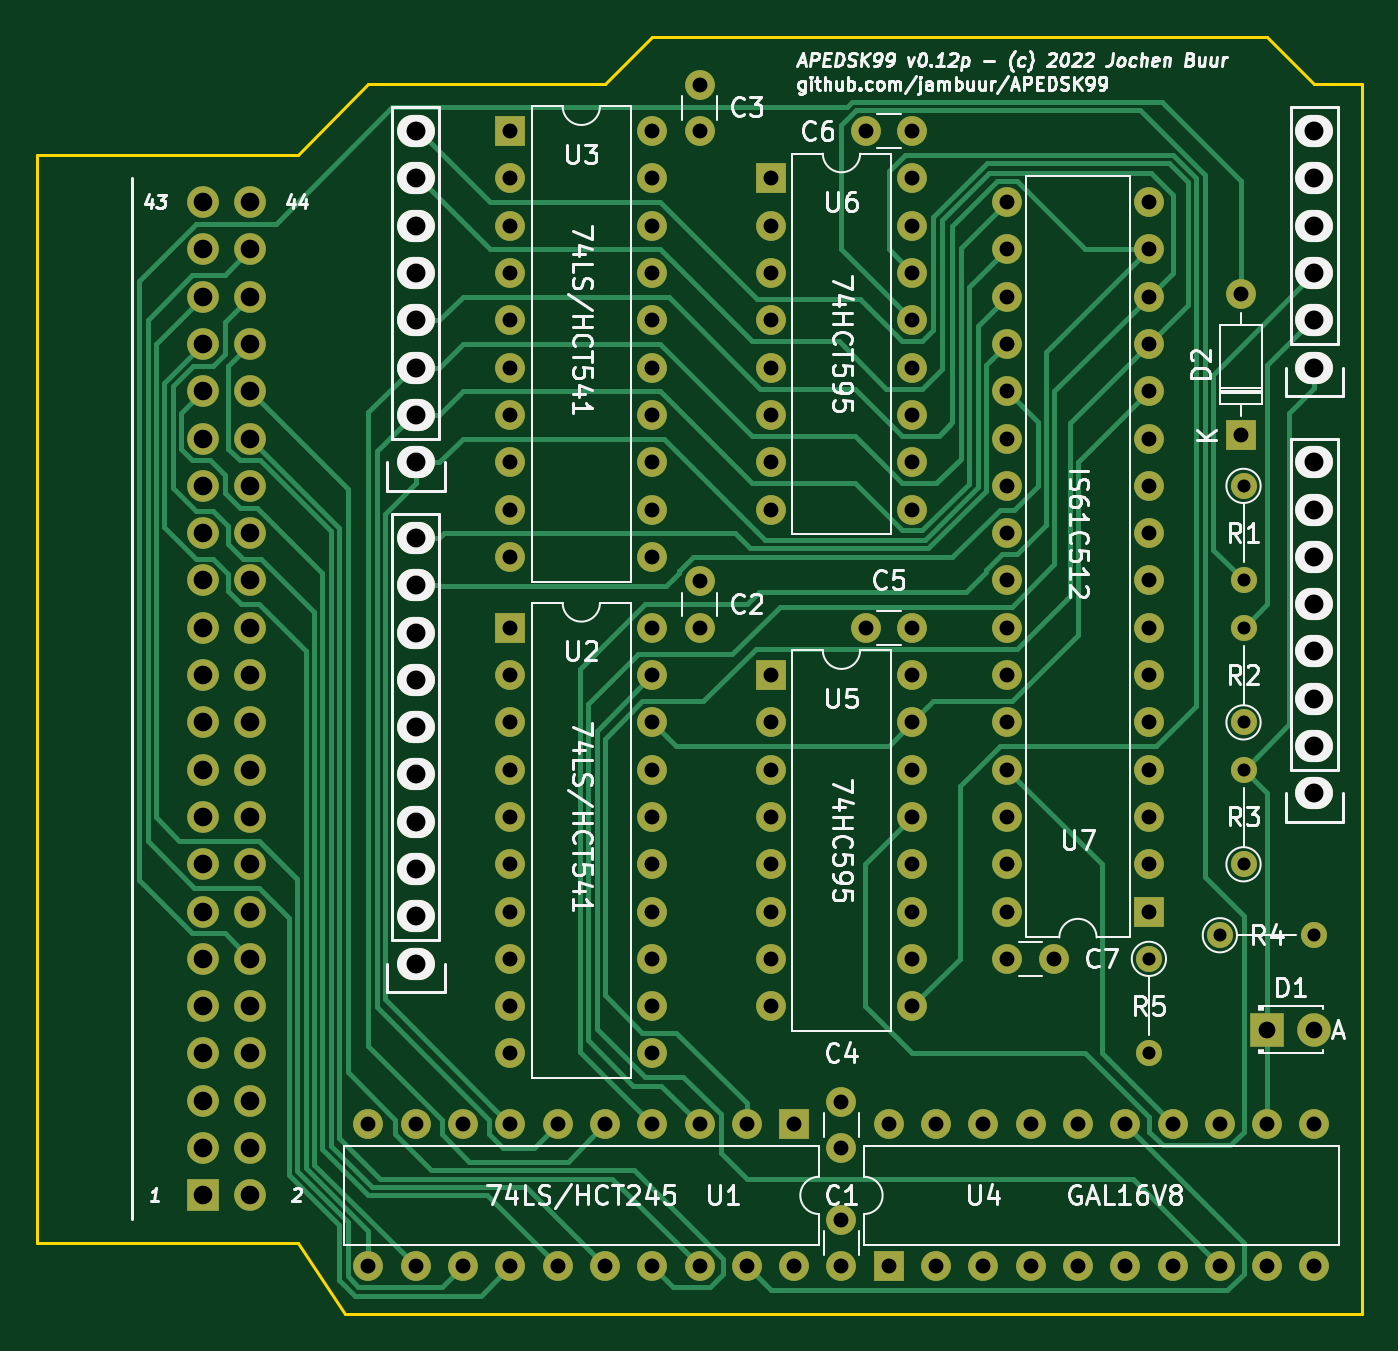
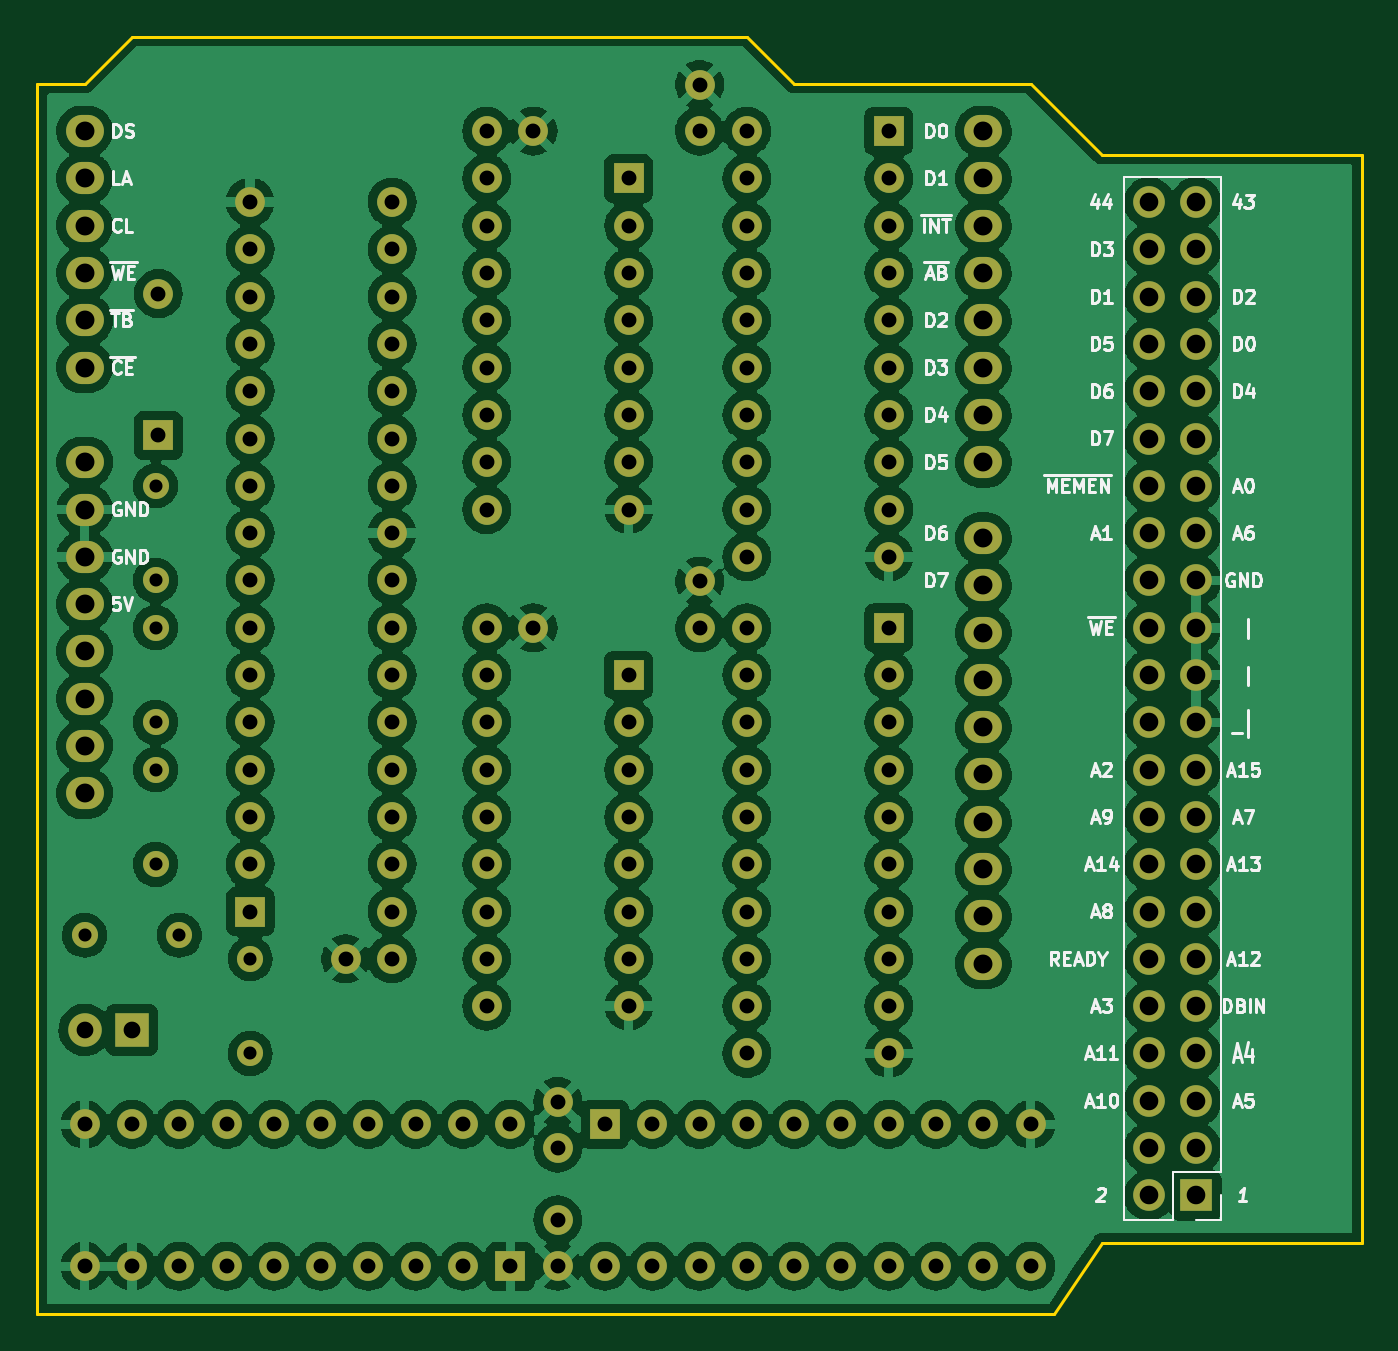
Circuit board: 9 layer files. Board 71.1 x 68.6 mm.
- bottom_mask: APEDSK-AU-B_Mask.gbs (7271 bytes)
- bottom_silk: APEDSK-AU-B_Silkscreen.gbo (32196 bytes)
- bottom_copper: APEDSK-AU-Bottom-GND.gbl (513779 bytes)
- outline: APEDSK-AU-Edge_Cuts.gm1 (1392 bytes)
- top_mask: APEDSK-AU-F_Mask.gts (7271 bytes)
- top_silk: APEDSK-AU-F_Silkscreen.gto (54753 bytes)
- drill: APEDSK-AU-NPTH.drl (276 bytes)
- drill: APEDSK-AU-PTH.drl (4924 bytes)
- top_copper: APEDSK-AU-Top-Data.gtl (25170 bytes)

=== bottom_mask: APEDSK-AU-B_Mask.gbs (7271 bytes, source omitted) ===
=== bottom_silk: APEDSK-AU-B_Silkscreen.gbo (32196 bytes, source omitted) ===
=== bottom_copper: APEDSK-AU-Bottom-GND.gbl (513779 bytes, source omitted) ===
=== outline: APEDSK-AU-Edge_Cuts.gm1 ===
G04 #@! TF.GenerationSoftware,KiCad,Pcbnew,(6.0.5)*
G04 #@! TF.CreationDate,2022-06-29T15:53:13+12:00*
G04 #@! TF.ProjectId,APEDSK-AU,41504544-534b-42d4-9155-2e6b69636164,rev?*
G04 #@! TF.SameCoordinates,Original*
G04 #@! TF.FileFunction,Profile,NP*
%FSLAX46Y46*%
G04 Gerber Fmt 4.6, Leading zero omitted, Abs format (unit mm)*
G04 Created by KiCad (PCBNEW (6.0.5)) date 2022-06-29 15:53:13*
%MOMM*%
%LPD*%
G01*
G04 APERTURE LIST*
G04 #@! TA.AperFunction,Profile*
%ADD10C,0.150000*%
G04 #@! TD*
G04 APERTURE END LIST*
D10*
X117348000Y-132715000D02*
X119888000Y-136525000D01*
X141478000Y-67945000D02*
X169418000Y-67945000D01*
X103378000Y-74295000D02*
X105918000Y-74295000D01*
X174498000Y-70485000D02*
X171958000Y-70485000D01*
X105918000Y-132715000D02*
X103378000Y-132715000D01*
X121158000Y-136525000D02*
X119888000Y-136525000D01*
X171958000Y-70485000D02*
X169418000Y-67945000D01*
X116078000Y-132715000D02*
X117348000Y-132715000D01*
X121158000Y-136525000D02*
X174498000Y-136525000D01*
X133858000Y-70485000D02*
X136398000Y-67945000D01*
X136398000Y-67945000D02*
X141478000Y-67945000D01*
X117348000Y-74295000D02*
X121158000Y-70485000D01*
X121158000Y-70485000D02*
X133858000Y-70485000D01*
X105918000Y-132715000D02*
X116078000Y-132715000D01*
X117348000Y-74295000D02*
X105918000Y-74295000D01*
X174498000Y-136525000D02*
X174498000Y-70485000D01*
X103378000Y-132715000D02*
X103378000Y-74295000D01*
M02*

=== top_mask: APEDSK-AU-F_Mask.gts (7271 bytes, source omitted) ===
=== top_silk: APEDSK-AU-F_Silkscreen.gto (54753 bytes, source omitted) ===
=== drill: APEDSK-AU-NPTH.drl ===
M48
; DRILL file {KiCad (6.0.5)} date Wed Jun 29 15:53:20 2022
; FORMAT={-:-/ absolute / metric / decimal}
; #@! TF.CreationDate,2022-06-29T15:53:20+12:00
; #@! TF.GenerationSoftware,Kicad,Pcbnew,(6.0.5)
; #@! TF.FileFunction,NonPlated,1,4,NPTH
FMAT,2
METRIC
%
G90
G05
T0
M30

=== drill: APEDSK-AU-PTH.drl ===
M48
; DRILL file {KiCad (6.0.5)} date Wed Jun 29 15:53:20 2022
; FORMAT={-:-/ absolute / metric / decimal}
; #@! TF.CreationDate,2022-06-29T15:53:20+12:00
; #@! TF.GenerationSoftware,Kicad,Pcbnew,(6.0.5)
; #@! TF.FileFunction,Plated,1,4,PTH
FMAT,2
METRIC
; #@! TA.AperFunction,Plated,PTH,ComponentDrill
T1C0.700
; #@! TA.AperFunction,Plated,PTH,ComponentDrill
T2C0.800
; #@! TA.AperFunction,Plated,PTH,ComponentDrill
T3C0.900
; #@! TA.AperFunction,Plated,PTH,ComponentDrill
T4C1.000
; #@! TA.AperFunction,Plated,PTH,ComponentDrill
T5C1.016
%
G90
G05
T1
X163.068Y-117.475
X163.068Y-122.555
X166.878Y-116.205
X168.148Y-92.075
X168.148Y-97.155
X168.148Y-99.695
X168.148Y-104.775
X168.148Y-107.315
X168.148Y-112.395
X171.958Y-116.205
T2
X121.158Y-126.365
X121.158Y-133.985
X123.698Y-126.365
X123.698Y-133.985
X126.238Y-126.365
X126.238Y-133.985
X128.778Y-73.025
X128.778Y-75.565
X128.778Y-78.105
X128.778Y-80.645
X128.778Y-83.185
X128.778Y-85.725
X128.778Y-88.265
X128.778Y-90.805
X128.778Y-93.345
X128.778Y-95.885
X128.778Y-99.695
X128.778Y-102.235
X128.778Y-104.775
X128.778Y-107.315
X128.778Y-109.855
X128.778Y-112.395
X128.778Y-114.935
X128.778Y-117.475
X128.778Y-120.015
X128.778Y-122.555
X128.778Y-126.365
X128.778Y-133.985
X131.318Y-126.365
X131.318Y-133.985
X133.858Y-126.365
X133.858Y-133.985
X136.398Y-73.025
X136.398Y-75.565
X136.398Y-78.105
X136.398Y-80.645
X136.398Y-83.185
X136.398Y-85.725
X136.398Y-88.265
X136.398Y-90.805
X136.398Y-93.345
X136.398Y-95.885
X136.398Y-99.695
X136.398Y-102.235
X136.398Y-104.775
X136.398Y-107.315
X136.398Y-109.855
X136.398Y-112.395
X136.398Y-114.935
X136.398Y-117.475
X136.398Y-120.015
X136.398Y-122.555
X136.398Y-126.365
X136.398Y-133.985
X138.938Y-70.525
X138.938Y-73.025
X138.938Y-97.195
X138.938Y-99.695
X138.938Y-126.365
X138.938Y-133.985
X141.478Y-126.365
X141.478Y-133.985
X142.748Y-75.565
X142.748Y-78.105
X142.748Y-80.645
X142.748Y-83.185
X142.748Y-85.725
X142.748Y-88.265
X142.748Y-90.805
X142.748Y-93.345
X142.748Y-102.235
X142.748Y-104.775
X142.748Y-107.315
X142.748Y-109.855
X142.748Y-112.395
X142.748Y-114.935
X142.748Y-117.475
X142.748Y-120.015
X144.018Y-126.365
X144.018Y-133.985
X146.558Y-125.135
X146.558Y-127.635
X146.558Y-131.485
X146.558Y-133.985
X147.868Y-73.025
X147.868Y-99.695
X149.098Y-126.365
X149.098Y-133.985
X150.368Y-73.025
X150.368Y-75.565
X150.368Y-78.105
X150.368Y-80.645
X150.368Y-83.185
X150.368Y-85.725
X150.368Y-88.265
X150.368Y-90.805
X150.368Y-93.345
X150.368Y-99.695
X150.368Y-102.235
X150.368Y-104.775
X150.368Y-107.315
X150.368Y-109.855
X150.368Y-112.395
X150.368Y-114.935
X150.368Y-117.475
X150.368Y-120.015
X151.638Y-126.365
X151.638Y-133.985
X154.178Y-126.365
X154.178Y-133.985
X155.448Y-76.835
X155.448Y-79.375
X155.448Y-81.915
X155.448Y-84.455
X155.448Y-86.995
X155.448Y-89.535
X155.448Y-92.075
X155.448Y-94.615
X155.448Y-97.155
X155.448Y-99.695
X155.448Y-102.235
X155.448Y-104.775
X155.448Y-107.315
X155.448Y-109.855
X155.448Y-112.395
X155.448Y-114.935
X155.448Y-117.475
X156.718Y-126.365
X156.718Y-133.985
X157.948Y-117.475
X159.258Y-126.365
X159.258Y-133.985
X161.798Y-126.365
X161.798Y-133.985
X163.068Y-76.835
X163.068Y-79.375
X163.068Y-81.915
X163.068Y-84.455
X163.068Y-86.995
X163.068Y-89.535
X163.068Y-92.075
X163.068Y-94.615
X163.068Y-97.155
X163.068Y-99.695
X163.068Y-102.235
X163.068Y-104.775
X163.068Y-107.315
X163.068Y-109.855
X163.068Y-112.395
X163.068Y-114.935
X164.338Y-126.365
X164.338Y-133.985
X166.878Y-126.365
X166.878Y-133.985
X167.998Y-81.745
X167.998Y-89.365
X169.418Y-126.365
X169.418Y-133.985
X171.958Y-126.365
X171.958Y-133.985
T3
X169.418Y-121.285
X171.958Y-121.285
T4
X112.268Y-76.835
X112.268Y-79.375
X112.268Y-81.915
X112.268Y-84.455
X112.268Y-86.995
X112.268Y-89.535
X112.268Y-92.075
X112.268Y-94.615
X112.268Y-97.155
X112.268Y-99.695
X112.268Y-102.235
X112.268Y-104.775
X112.268Y-107.315
X112.268Y-109.855
X112.268Y-112.395
X112.268Y-114.935
X112.268Y-117.475
X112.268Y-120.015
X112.268Y-122.555
X112.268Y-125.095
X112.268Y-127.635
X112.268Y-130.175
X114.808Y-76.835
X114.808Y-79.375
X114.808Y-81.915
X114.808Y-84.455
X114.808Y-86.995
X114.808Y-89.535
X114.808Y-92.075
X114.808Y-94.615
X114.808Y-97.155
X114.808Y-99.695
X114.808Y-102.235
X114.808Y-104.775
X114.808Y-107.315
X114.808Y-109.855
X114.808Y-112.395
X114.808Y-114.935
X114.808Y-117.475
X114.808Y-120.015
X114.808Y-122.555
X114.808Y-125.095
X114.808Y-127.635
X114.808Y-130.175
T5
X123.698Y-73.025
X123.698Y-75.565
X123.698Y-78.105
X123.698Y-80.645
X123.698Y-83.185
X123.698Y-85.725
X123.698Y-88.265
X123.698Y-90.805
X123.698Y-94.869
X123.698Y-97.409
X123.698Y-99.949
X123.698Y-102.489
X123.698Y-105.029
X123.698Y-107.569
X123.698Y-110.109
X123.698Y-112.649
X123.698Y-115.189
X123.698Y-117.729
X171.958Y-73.025
X171.958Y-75.565
X171.958Y-78.105
X171.958Y-80.645
X171.958Y-83.185
X171.958Y-85.725
X171.958Y-90.805
X171.958Y-93.345
X171.958Y-95.885
X171.958Y-98.425
X171.958Y-100.965
X171.958Y-103.505
X171.958Y-106.045
X171.958Y-108.585
T0
M30

=== top_copper: APEDSK-AU-Top-Data.gtl (25170 bytes, source omitted) ===
